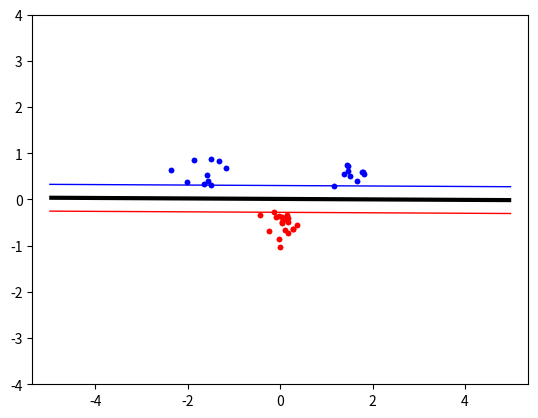

Source code (Python):
#!/usr/bin/env python
# coding: utf-8

# In[3]:


import numpy, random, math 
from scipy.optimize import minimize 
import matplotlib.pyplot as plt
import numpy


# In[6]:


def linKernel(x,y):
    scalarProduct = numpy.dot(numpy.transpose(x),y)
    return scalarProduct


# In[7]:


def polyKernel(x,y,p):
    result = (numpy.dot(numpy.transpose(x),y)+1)**p
    return result


# In[8]:


def RBFKernel(x,y,sigma):
    result = numpy.exp((-(numpy.linalg.norm(x-y)**2))/((2*sigma)**2))
    return result


# In[9]:


def clusterKernel(V):
    return V


# In[10]:


def objective(alpha):
    obj = (1/2)*numpy.dot(numpy.dot(alpha,P),alpha) - numpy.sum(alpha)
    return obj


# In[11]:


def zerofun(alpha):
    return numpy.dot(alpha,targets)


# In[15]:


def extractNonZeros(alpha):
    nonZeroAlphas = []
    for i in range(len(alpha)):
        if alpha[i] > .000005:
            nonZeroAlphas.append([alpha[i],inputs[i],targets[i]])
    return nonZeroAlphas


# In[16]:


def bcomp(nonZeroAlphas,C):
    b = 0
    aval = 0
    xval = 0
    tval = 0
    for alphai, inputi, targeti in nonZeroAlphas:
        if alphai < C:
            aval = alphai
            xval = inputi
            tval = targeti
            break     
    for alphai, inputi, targeti in nonZeroAlphas:
        b += alphai*targeti*linKernel(xval,inputi)
    b = b-tval
    return b, xval


# In[17]:


def indicator(xval):
    inds = 0
    for alpha, inputs, targets in nonZeroAlphas:
        inds += alpha*targets*linKernel(xval,inputs)
    inds = inds - b
    return inds


# In[ ]:


classA = numpy.concatenate((numpy.random.randn(10, 2)*0.2 + [1.5, 0.5], numpy.random.randn(10, 2)*0.2 + [-1.5, 0.5])) 
classB = numpy.random.randn(20, 2)*0.2 + [0 , -0.5]
inputs = numpy.concatenate((classA, classB)) 
targets = numpy.concatenate( (numpy.ones(classA.shape[0]), -numpy.ones(classB.shape[0]))) 
N = inputs.shape[0]
permute = list(range(N)) 
random.shuffle(permute) 
inputs = inputs[permute, :] 
targets = targets[permute]


# In[ ]:


plt.plot([p[0] for p in classA], [p[1] for p in classA], 'b.') 
plt.plot([p[0] for p in classB], [p[1] for p in classB ], 'r.') 
plt.axis('equal')
plt.savefig('svmplot.pdf') 
plt.show() 


# In[18]:


global P
P = numpy.zeros(shape=(N,N))
for i in range(N):
    for j in range(N):
        P[i][j] = targets[i]*targets[j]*linKernel(inputs[i], inputs[j])


# In[19]:


start = numpy.zeros(N)
constraint={'type':'eq', 'fun':zerofun}
C = 100
bounds=[(0, C) for b in range(N)]
alpha = start


# In[20]:


ret = minimize( objective , start , bounds = bounds, constraints = constraint)
alpha = ret.x


# In[21]:


nonZeroAlphas = extractNonZeros(alpha)
xval = numpy.zeros(2)


# In[23]:


b = bcomp(nonZeroAlphas,C)[0]
xval = bcomp(nonZeroAlphas,C)[1]


# In[24]:


inds = indicator(xval)


# In[25]:


plt.plot([p[0] for p in classA], [p[1] for p in classA], 'b.') 
plt.plot([p[0] for p in classB], [p[1] for p in classB ], 'r.') 
plt.axis('equal')
xgrid=numpy. linspace(-5, 5) 
ygrid=numpy. linspace(-4, 4) 
grid=numpy.array ([[ indicator(numpy.array((x,y))) 
                    for x in xgrid ] 
                   for y in ygrid ]) 
plt .contour(xgrid , ygrid , grid , 
             (-1.0, 0.0, 1.0) , 
             colors=('red' , 'black' , 'blue'), 
             linewidths=(1, 3, 1))

